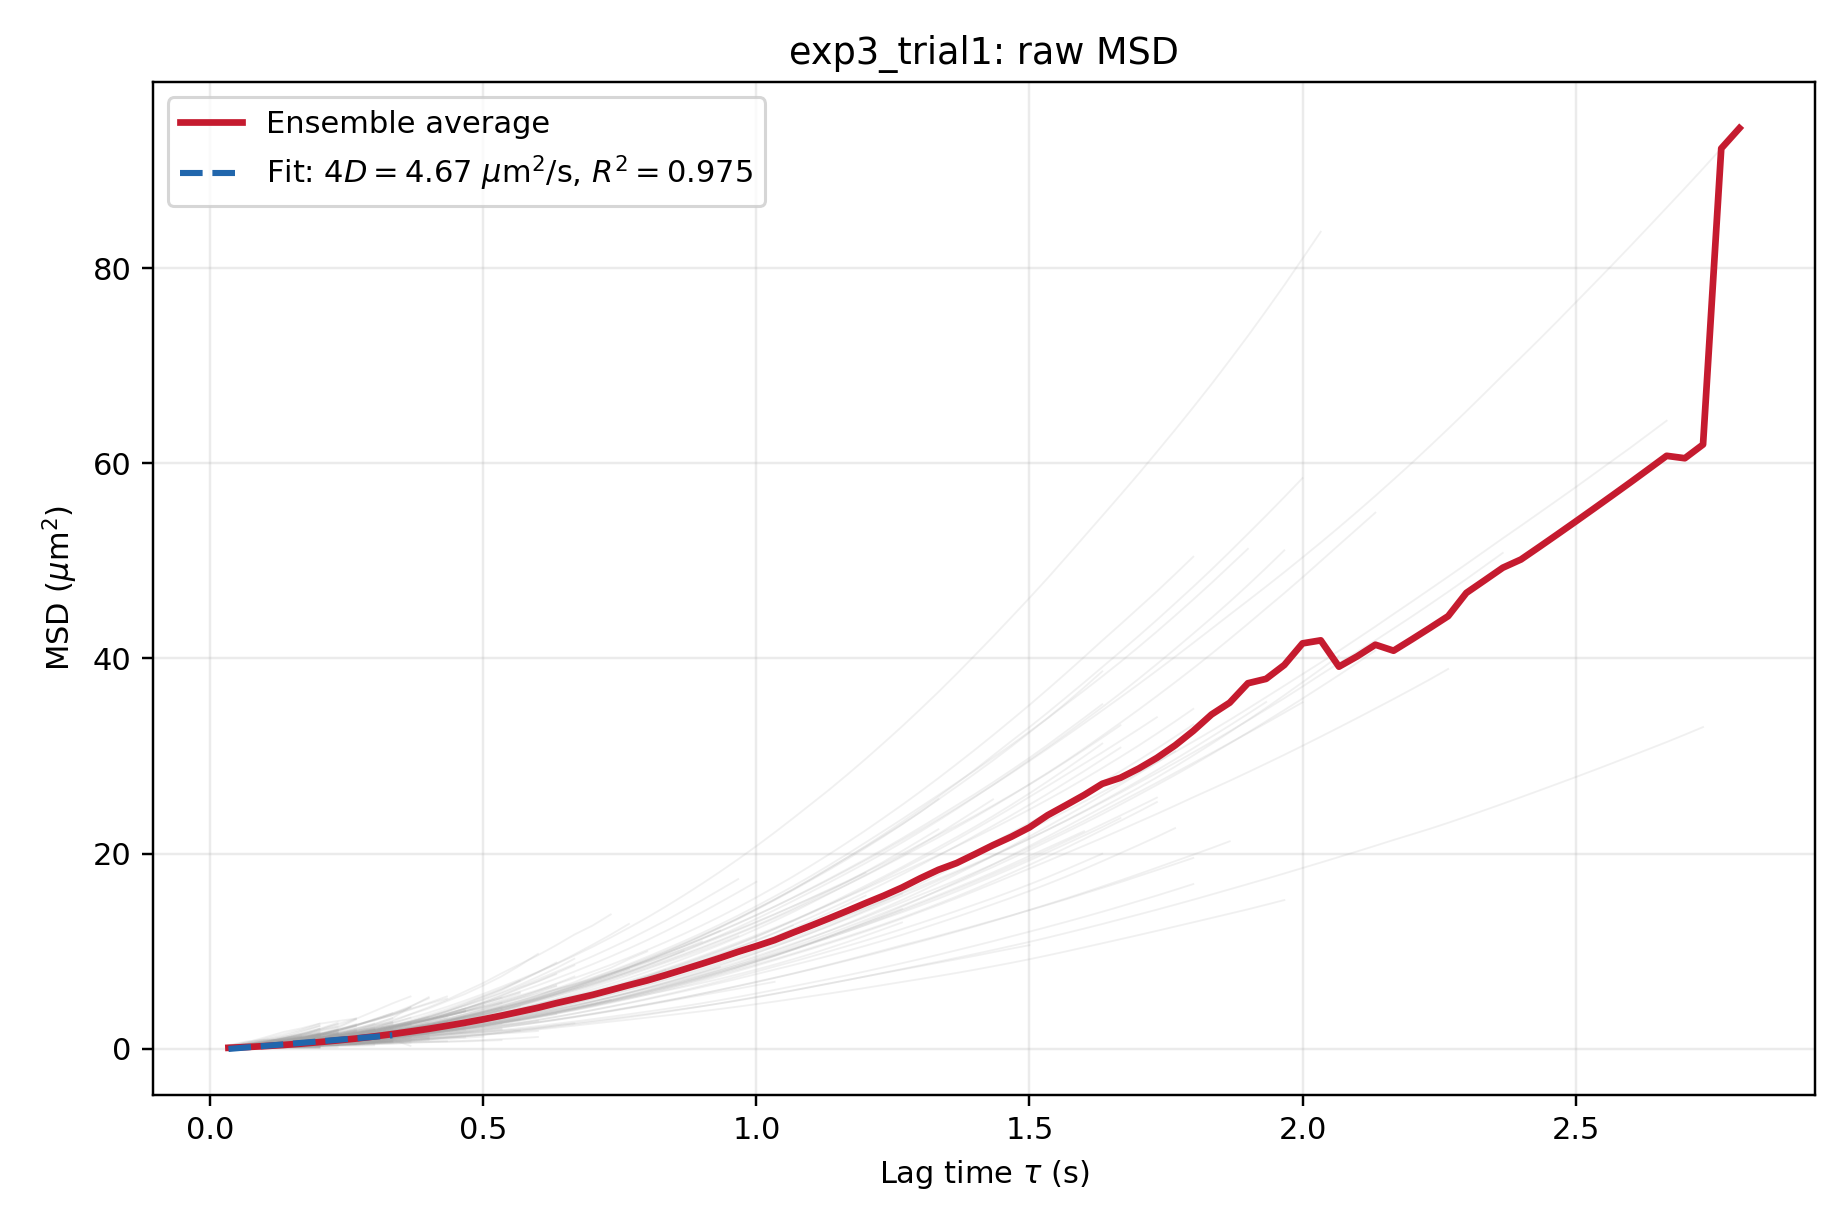

Data behind this chart, as committed beside it:
lag_frames, lag_s, msd_um2, displacement_count
1, 0.03333, 0.08677, 18516
2, 0.06667, 0.1649, 17694
3, 0.1, 0.2611, 16985
4, 0.1333, 0.3773, 16345
5, 0.1667, 0.5149, 15755
6, 0.2, 0.6732, 14950
7, 0.2333, 0.8472, 13657
8, 0.2667, 1.034, 12684
9, 0.3, 1.251, 11827
10, 0.3333, 1.493, 11068
11, 0.3667, 1.757, 10517
12, 0.4, 2.032, 9909
13, 0.4333, 2.34, 9427
14, 0.4667, 2.662, 9031
15, 0.5, 3.009, 8699
16, 0.5333, 3.384, 8514
17, 0.5667, 3.785, 8131
18, 0.6, 4.189, 7878
19, 0.6333, 4.657, 7639
20, 0.6667, 5.081, 7398
21, 0.7, 5.511, 7186
22, 0.7333, 6.008, 7082
23, 0.7667, 6.509, 6954
24, 0.8, 6.989, 6799
25, 0.8333, 7.535, 6713
26, 0.8667, 8.11, 6552
27, 0.9, 8.694, 6445
28, 0.9333, 9.294, 6336
29, 0.9667, 9.93, 6192
30, 1, 10.51, 6044
31, 1.033, 11.13, 5935
32, 1.067, 11.88, 5825
33, 1.1, 12.61, 5713
34, 1.133, 13.36, 5669
35, 1.167, 14.13, 5625
36, 1.2, 14.92, 5581
37, 1.233, 15.68, 5396
38, 1.267, 16.51, 5354
39, 1.3, 17.46, 5096
40, 1.333, 18.33, 5057
41, 1.367, 19.02, 4856
42, 1.4, 19.93, 4733
43, 1.433, 20.86, 4697
44, 1.467, 21.71, 4573
45, 1.5, 22.68, 4538
46, 1.533, 23.93, 4411
47, 1.567, 24.95, 4377
48, 1.6, 25.99, 4343
49, 1.633, 27.15, 4211
50, 1.667, 27.76, 3779
51, 1.7, 28.71, 3440
52, 1.733, 29.8, 3414
53, 1.767, 31.08, 3066
54, 1.8, 32.57, 2831
55, 1.833, 34.25, 2270
56, 1.867, 35.46, 2254
57, 1.9, 37.45, 2128
58, 1.933, 37.9, 1997
59, 1.967, 39.33, 1865
60, 2, 41.54, 1611
... 24 more rows
